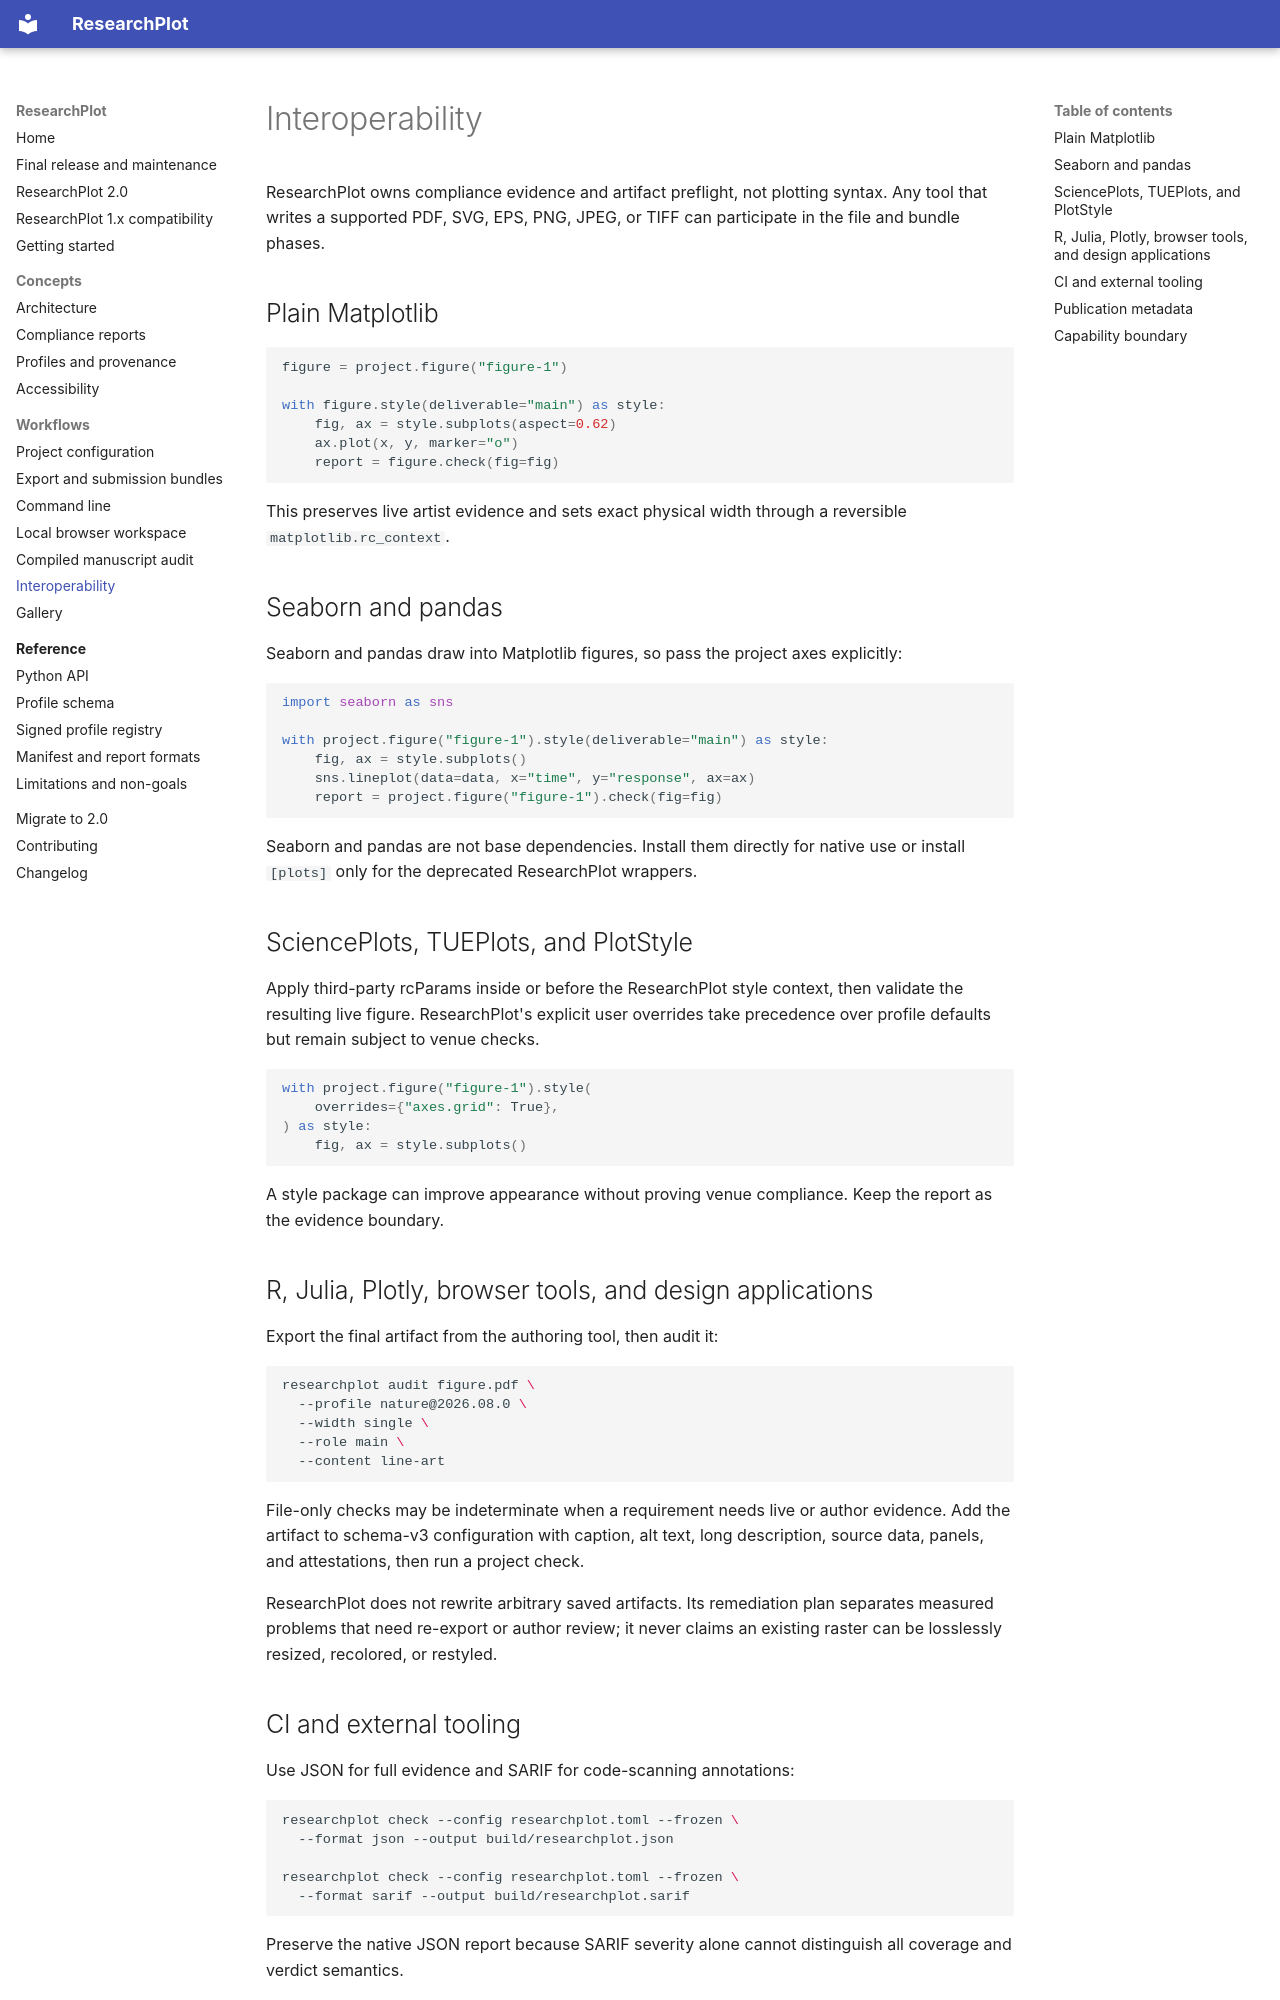

repository: Devrajsinh-Jhala/ResearchPlot · page: interoperability/index.html · generator: mkdocs

# Interoperability

ResearchPlot owns compliance evidence and artifact preflight, not plotting syntax. Any
tool that writes a supported PDF, SVG, EPS, PNG, JPEG, or TIFF can participate in the
file and bundle phases.

## Plain Matplotlib

```python
figure = project.figure("figure-1")

with figure.style(deliverable="main") as style:
    fig, ax = style.subplots(aspect=0.62)
    ax.plot(x, y, marker="o")
    report = figure.check(fig=fig)
```

This preserves live artist evidence and sets exact physical width through a reversible
`matplotlib.rc_context`.

## Seaborn and pandas

Seaborn and pandas draw into Matplotlib figures, so pass the project axes explicitly:

```python
import seaborn as sns

with project.figure("figure-1").style(deliverable="main") as style:
    fig, ax = style.subplots()
    sns.lineplot(data=data, x="time", y="response", ax=ax)
    report = project.figure("figure-1").check(fig=fig)
```

Seaborn and pandas are not base dependencies. Install them directly for native use or
install `[plots]` only for the deprecated ResearchPlot wrappers.

## SciencePlots, TUEPlots, and PlotStyle

Apply third-party rcParams inside or before the ResearchPlot style context, then
validate the resulting live figure. ResearchPlot's explicit user overrides take
precedence over profile defaults but remain subject to venue checks.

```python
with project.figure("figure-1").style(
    overrides={"axes.grid": True},
) as style:
    fig, ax = style.subplots()
```

A style package can improve appearance without proving venue compliance. Keep the
report as the evidence boundary.

## R, Julia, Plotly, browser tools, and design applications

Export the final artifact from the authoring tool, then audit it:

```bash
researchplot audit figure.pdf \
  --profile nature@2026.08.0 \
  --width single \
  --role main \
  --content line-art
```

File-only checks may be indeterminate when a requirement needs live or author evidence.
Add the artifact to schema-v3 configuration with caption, alt text, long description,
source data, panels, and attestations, then run a project check.

ResearchPlot does not rewrite arbitrary saved artifacts. Its remediation plan separates
measured problems that need re-export or author review; it never claims an existing
raster can be losslessly resized, recolored, or restyled.
